Run: headless pygame with SDL's dummy video driver; simulated clock (each Clock.tick advances the game by its frame time, no real sleeping); random seed 0; keys injected as events and as key.get_pressed() state; no mouse input; restart key SPACE tapped at the start of phases 3 and 4.
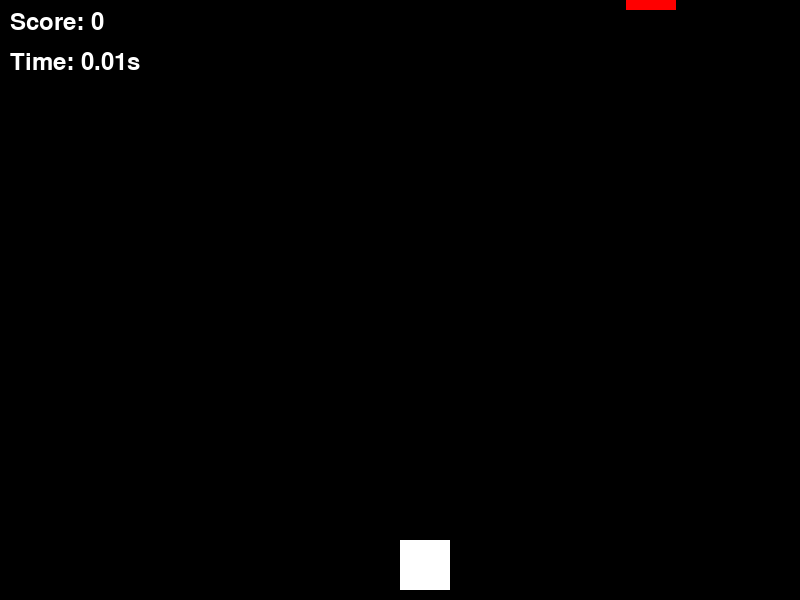
Frame 1 of 4 · flips 1–60 · no input
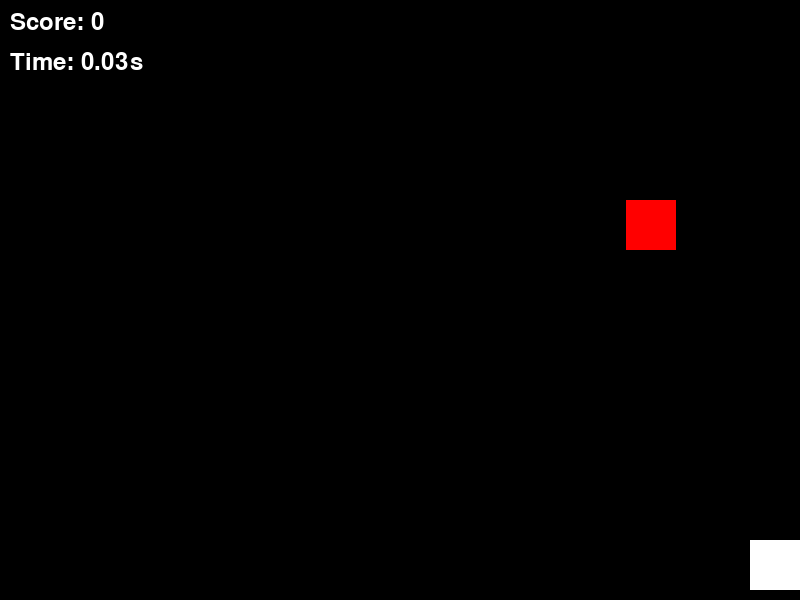
Frame 2 of 4 · flips 61–180 · tapped SPACE, RETURN · held RIGHT (→), D
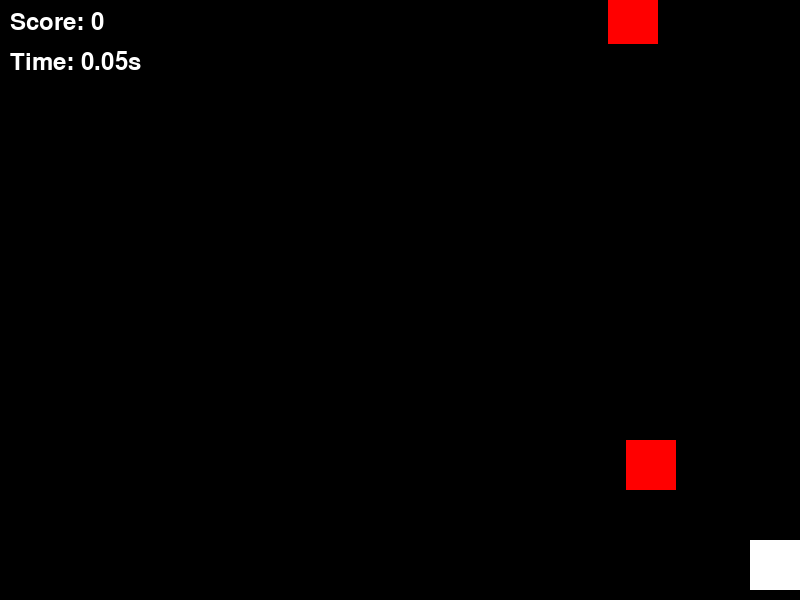
Frame 3 of 4 · flips 181–300 · tapped SPACE · held DOWN (↓), S
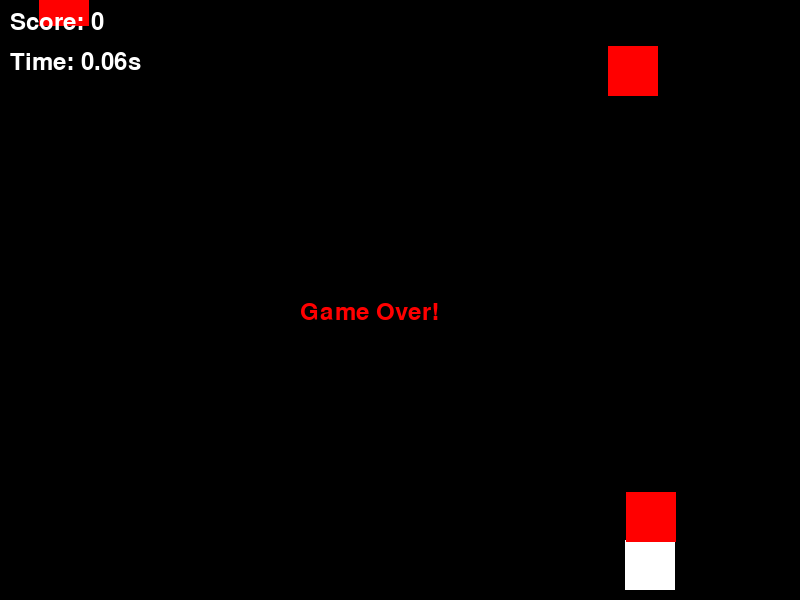
Frame 4 of 4 · flips 301–420 · tapped SPACE · held LEFT (←), A, UP (↑), W

The pygame program that drew these frames:

import pygame
import random
import time

# Initialize Pygame
pygame.init()

# Screen dimensions
SCREEN_WIDTH = 800
SCREEN_HEIGHT = 600
screen = pygame.display.set_mode((SCREEN_WIDTH, SCREEN_HEIGHT))

# Colors
WHITE = (255, 255, 255)
BLACK = (0, 0, 0)
RED = (255, 0, 0)

# Player settings
player_size = 50
player_x = SCREEN_WIDTH // 2
player_y = SCREEN_HEIGHT - player_size - 10
player_speed = 5

# Bullet settings
bullet_width = 5
bullet_height = 10
bullet_speed = 10
bullets = []
bullet_fired = False  # Control single bullet firing

# Target settings
target_size = 50
target_speed = 2
targets = []

# Create a clock object to control the game's framerate
clock = pygame.time.Clock()

# Define font for score and timer display
font = pygame.font.SysFont(None, 36)

# Timer
start_time = time.time()

# Function to draw the player
def draw_player(x, y):
    pygame.draw.rect(screen, WHITE, (x, y, player_size, player_size))

# Function to fire bullets
def fire_bullet(x, y):
    global bullet_fired
    if not bullet_fired:  # Fire only if no bullet is on screen
        bullets.append([x + player_size // 2 - bullet_width // 2, y])
        bullet_fired = True

# Function to draw bullets
def draw_bullets():
    for bullet in bullets:
        pygame.draw.rect(screen, RED, (bullet[0], bullet[1], bullet_width, bullet_height))

# Function to move bullets
def move_bullets():
    global bullet_fired
    for bullet in bullets:
        bullet[1] -= bullet_speed
    # Remove bullets that go off-screen
    bullets[:] = [bullet for bullet in bullets if bullet[1] > 0]
    if not bullets:  # If no bullets are on screen, allow firing again
        bullet_fired = False

# Function to create new targets
def create_target():
    x = random.randint(0, SCREEN_WIDTH - target_size)
    y = -target_size
    targets.append([x, y])

# Function to draw targets
def draw_targets():
    for target in targets:
        pygame.draw.rect(screen, RED, (target[0], target[1], target_size, target_size))

# Function to move targets
def move_targets():
    for target in targets:
        target[1] += target_speed
    # Remove targets that go off-screen
    targets[:] = [target for target in targets if target[1] < SCREEN_HEIGHT]

# Function to check for bullet-target collisions
def check_collisions():
    global score
    for bullet in bullets[:]:
        for target in targets[:]:
            if (target[0] < bullet[0] < target[0] + target_size) and (target[1] < bullet[1] < target[1] + target_size):
                bullets.remove(bullet)
                targets.remove(target)
                score += 1

# Function to check if player is hit by a target
def check_player_hit():
    for target in targets:
        if (target[0] < player_x + player_size and target[0] + target_size > player_x) and \
           (target[1] < player_y + player_size and target[1] + target_size > player_y):
            return True
    return False

# Main game loop
running = True
game_over = False
score = 0

while running:
    screen.fill(BLACK)

    # Draw player
    draw_player(player_x, player_y)

    # Move bullets
    move_bullets()
    draw_bullets()

    # Move and draw targets
    move_targets()
    draw_targets()

    # Check for bullet-target collisions
    check_collisions()

    # Check if player is hit
    if check_player_hit():
        game_over = True

    # Display score and timer
    elapsed_time = round(time.time() - start_time, 2)
    score_text = font.render(f"Score: {score}", True, WHITE)
    time_text = font.render(f"Time: {elapsed_time}s", True, WHITE)
    screen.blit(score_text, (10, 10))
    screen.blit(time_text, (10, 50))

    # Create new target occasionally
    if random.randint(1, 100) < 2:
        create_target()

    # Event handling
    for event in pygame.event.get():
        if event.type == pygame.QUIT:
            running = False

    # Player movement
    keys = pygame.key.get_pressed()
    if keys[pygame.K_LEFT] and player_x > 0:
        player_x -= player_speed
    if keys[pygame.K_RIGHT] and player_x < SCREEN_WIDTH - player_size:
        player_x += player_speed

    # Fire bullets
    if keys[pygame.K_SPACE]:
        fire_bullet(player_x, player_y)

    # If game is over, display Game Over message and stop
    if game_over:
        game_over_text = font.render("Game Over!", True, RED)
        screen.blit(game_over_text, (SCREEN_WIDTH // 2 - 100, SCREEN_HEIGHT // 2))
        pygame.display.update()
        pygame.time.delay(2000)
        running = False

    # Update the display
    pygame.display.update()

    # Control the frame rate
    clock.tick(60)

# Quit the game
pygame.quit() 
